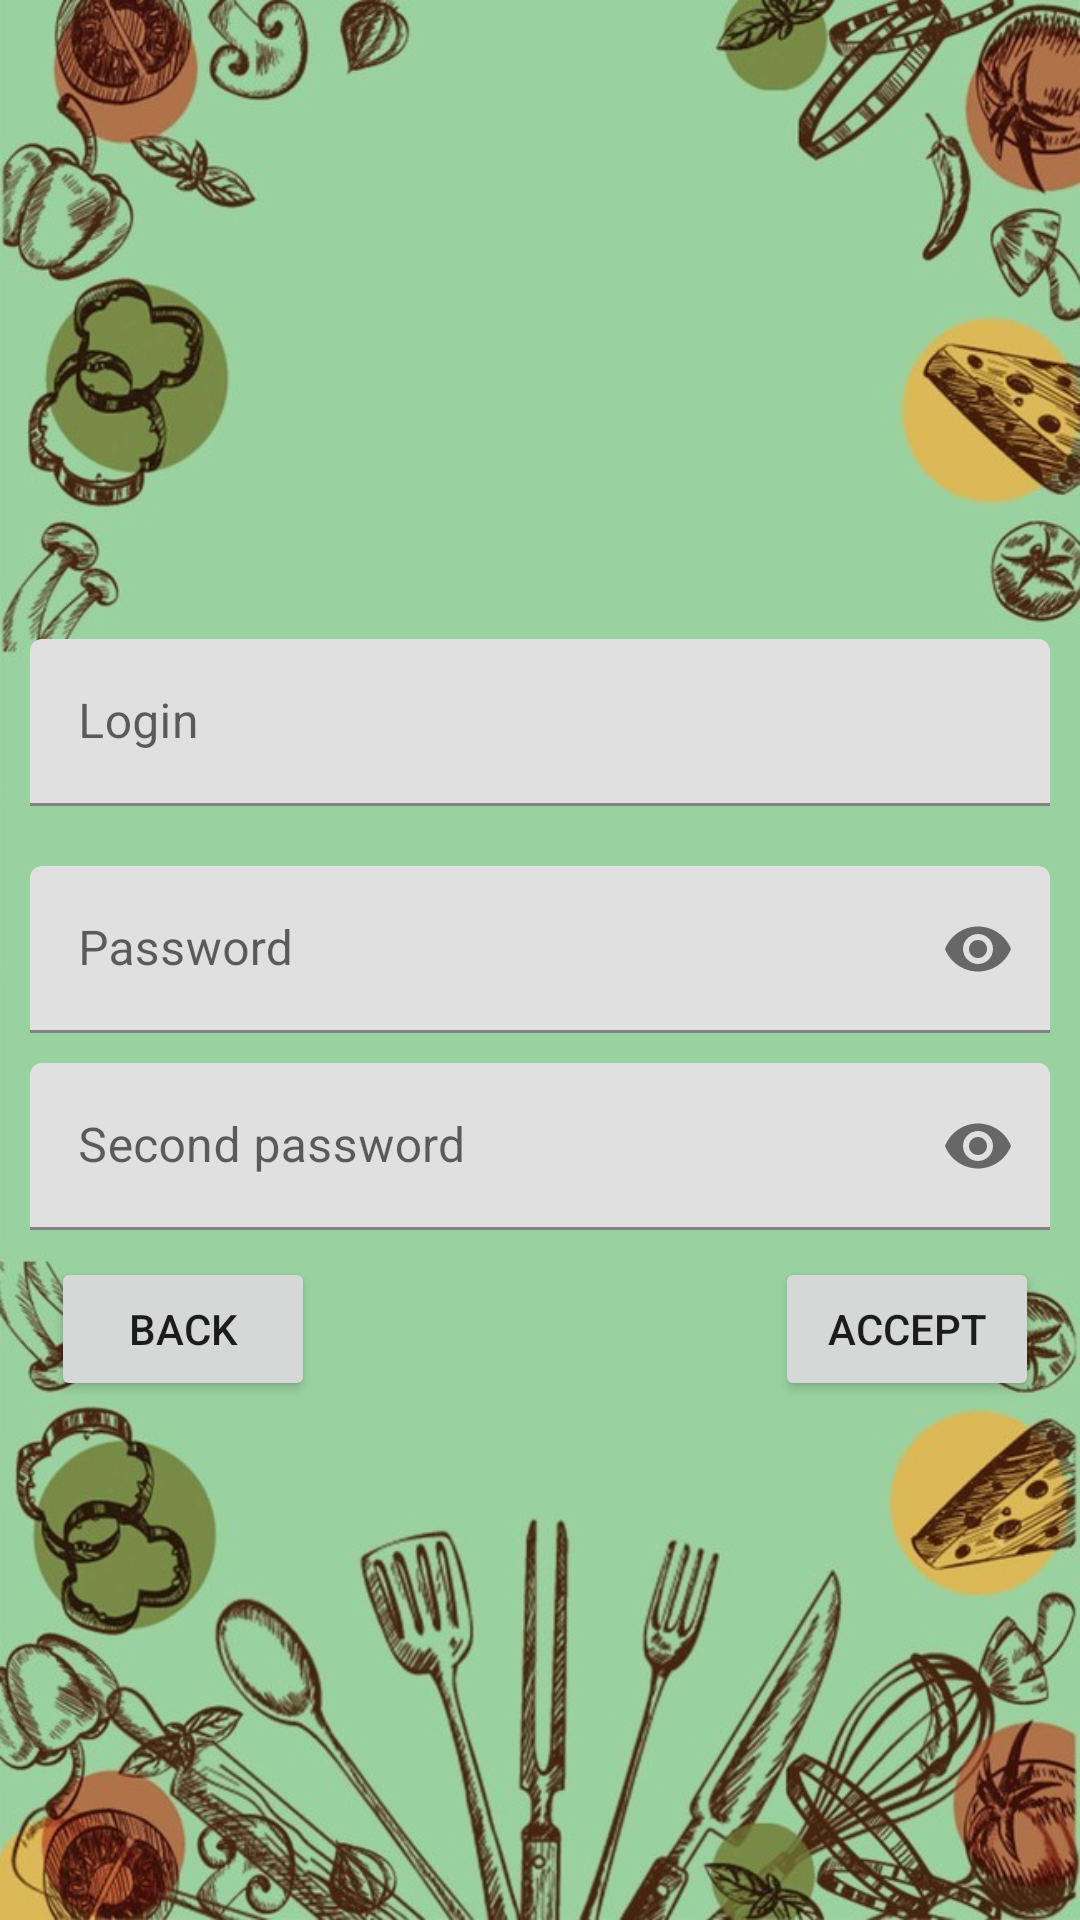

Layout XML and referenced resources for this Android screen:
<!-- AndroidManifest.xml: application theme Theme.SomeFood -->
<!-- res/layout/fragment_registration.xml -->
<?xml version="1.0" encoding="utf-8"?>
<androidx.constraintlayout.widget.ConstraintLayout xmlns:android="http://schemas.android.com/apk/res/android"
    xmlns:app="http://schemas.android.com/apk/res-auto"
    xmlns:tools="http://schemas.android.com/tools"
    android:layout_width="match_parent"
    android:layout_height="match_parent"
    tools:context="com.example.somefood.RegistrationFragment.RegistrationFragment">
    <androidx.constraintlayout.widget.ConstraintLayout
        android:layout_width="match_parent"
        android:layout_height="match_parent">

        <com.google.android.material.textfield.TextInputLayout
            android:id="@+id/login_text_input_layout"
            android:layout_width="match_parent"
            android:layout_height="wrap_content"
            android:layout_marginStart="10dp"
            android:layout_marginEnd="10dp"
            app:layout_constraintBottom_toBottomOf="parent"
            app:layout_constraintStart_toStartOf="parent"
            app:layout_constraintTop_toTopOf="parent"
            app:layout_constraintVertical_bias="0.2">

            <EditText
                android:id="@+id/loginReg"
                android:layout_width="match_parent"
                android:layout_height="wrap_content"
                android:layout_marginTop="120dp"
                android:ems="10"
                android:hint="Login"
                android:inputType="textPersonName"
                android:textColorHint="@color/black"
                android:textColorLink="@color/black"
                app:layout_constraintEnd_toEndOf="parent"
                app:layout_constraintHorizontal_bias="0.0"
                app:layout_constraintStart_toStartOf="parent"
                app:layout_constraintTop_toTopOf="parent" />
        </com.google.android.material.textfield.TextInputLayout>

    <com.google.android.material.textfield.TextInputLayout
        android:id="@+id/password_text_input_layout"
        android:layout_width="match_parent"
        android:layout_height="wrap_content"
        android:layout_marginTop="20dp"
        android:layout_marginStart="10dp"
        android:layout_marginEnd="10dp"
        app:layout_constraintTop_toBottomOf="@+id/login_text_input_layout"
        app:passwordToggleEnabled="true"
        tools:layout_editor_absoluteX="-19dp">

        <EditText
            android:id="@+id/passReg"
            android:layout_width="match_parent"
            android:layout_height="wrap_content"
            android:layout_centerHorizontal="true"
            android:layout_centerVertical="true"
            android:ems="10"
            android:hint="Password"
            android:inputType="textPassword"
            app:layout_constraintBottom_toBottomOf="@+id/password_text_input_layout"
            app:layout_constraintTop_toTopOf="@+id/password_text_input_layout"
            tools:layout_editor_absoluteX="0dp" />
    </com.google.android.material.textfield.TextInputLayout>

    <com.google.android.material.textfield.TextInputLayout
        android:id="@+id/second_password_text_input_layout"
        android:layout_width="match_parent"
        android:layout_height="wrap_content"
        android:layout_marginTop="10dp"
        android:layout_marginStart="10dp"
        android:layout_marginEnd="10dp"
        app:layout_constraintTop_toBottomOf="@+id/password_text_input_layout"
        app:passwordToggleEnabled="true"
        tools:layout_editor_absoluteX="-19dp">

        <EditText
            android:id="@+id/secondPassReg"
            android:layout_width="match_parent"
            android:layout_height="wrap_content"
            android:layout_centerHorizontal="true"
            android:layout_centerVertical="true"
            android:ems="10"
            android:hint="Second password"
            android:inputType="textPassword"
            app:layout_constraintBottom_toBottomOf="@+id/second_password_text_input_layout"
            app:layout_constraintTop_toTopOf="@+id/second_password_text_input_layout"
            tools:layout_editor_absoluteX="0dp" />
    </com.google.android.material.textfield.TextInputLayout>

        <Button
            android:id="@+id/btnAccept"
            android:layout_width="wrap_content"
            android:layout_height="wrap_content"
            android:text="Accept"
            app:layout_constraintBottom_toBottomOf="parent"
            app:layout_constraintEnd_toEndOf="parent"
            app:layout_constraintHorizontal_bias="0.95"
            app:layout_constraintVertical_bias="0.05"
            app:layout_constraintStart_toStartOf="parent"
            app:layout_constraintTop_toBottomOf="@+id/second_password_text_input_layout" />

        <Button
            android:id="@+id/btnBack"
            android:layout_width="wrap_content"
            android:layout_height="wrap_content"
            android:text="Back"
            app:layout_constraintBottom_toBottomOf="parent"
            app:layout_constraintEnd_toStartOf="@+id/btnAccept"
            app:layout_constraintHorizontal_bias="0.1"
            app:layout_constraintVertical_bias="0.05"
            app:layout_constraintStart_toStartOf="parent"
            app:layout_constraintTop_toBottomOf="@+id/second_password_text_input_layout" />
    </androidx.constraintlayout.widget.ConstraintLayout>


</androidx.constraintlayout.widget.ConstraintLayout>
<!-- resources referenced by this layout -->
<resources>
  <color name="black">#FF000000</color>
  <style name="Theme.SomeFood" parent="Theme.MaterialComponents.DayNight.NoActionBar">
          
          <item name="colorPrimary">@color/white_light</item>
          <item name="colorPrimaryVariant">@color/blue</item>
          <item name="colorOnPrimary">@color/black</item>
          
          <item name="colorSecondary">@color/teal_200</item>
          <item name="colorSecondaryVariant">@color/teal_700</item>
          <item name="colorOnSecondary">@color/black</item>
          
          <item name="android:statusBarColor">@color/white</item>
          <item name="android:windowBackground">@drawable/back_ligth_green</item>
          
      </style>
  <color name="white_light">#7EFFFFFF</color>
  <color name="blue">#5E7CD8</color>
  <color name="teal_200">#FF03DAC5</color>
  <color name="teal_700">#FF018786</color>
  <color name="white">#FFFFFFFF</color>
  <!-- drawable back_ligth_green: jpg bitmap (drawable, 91963 bytes) -->
</resources>
